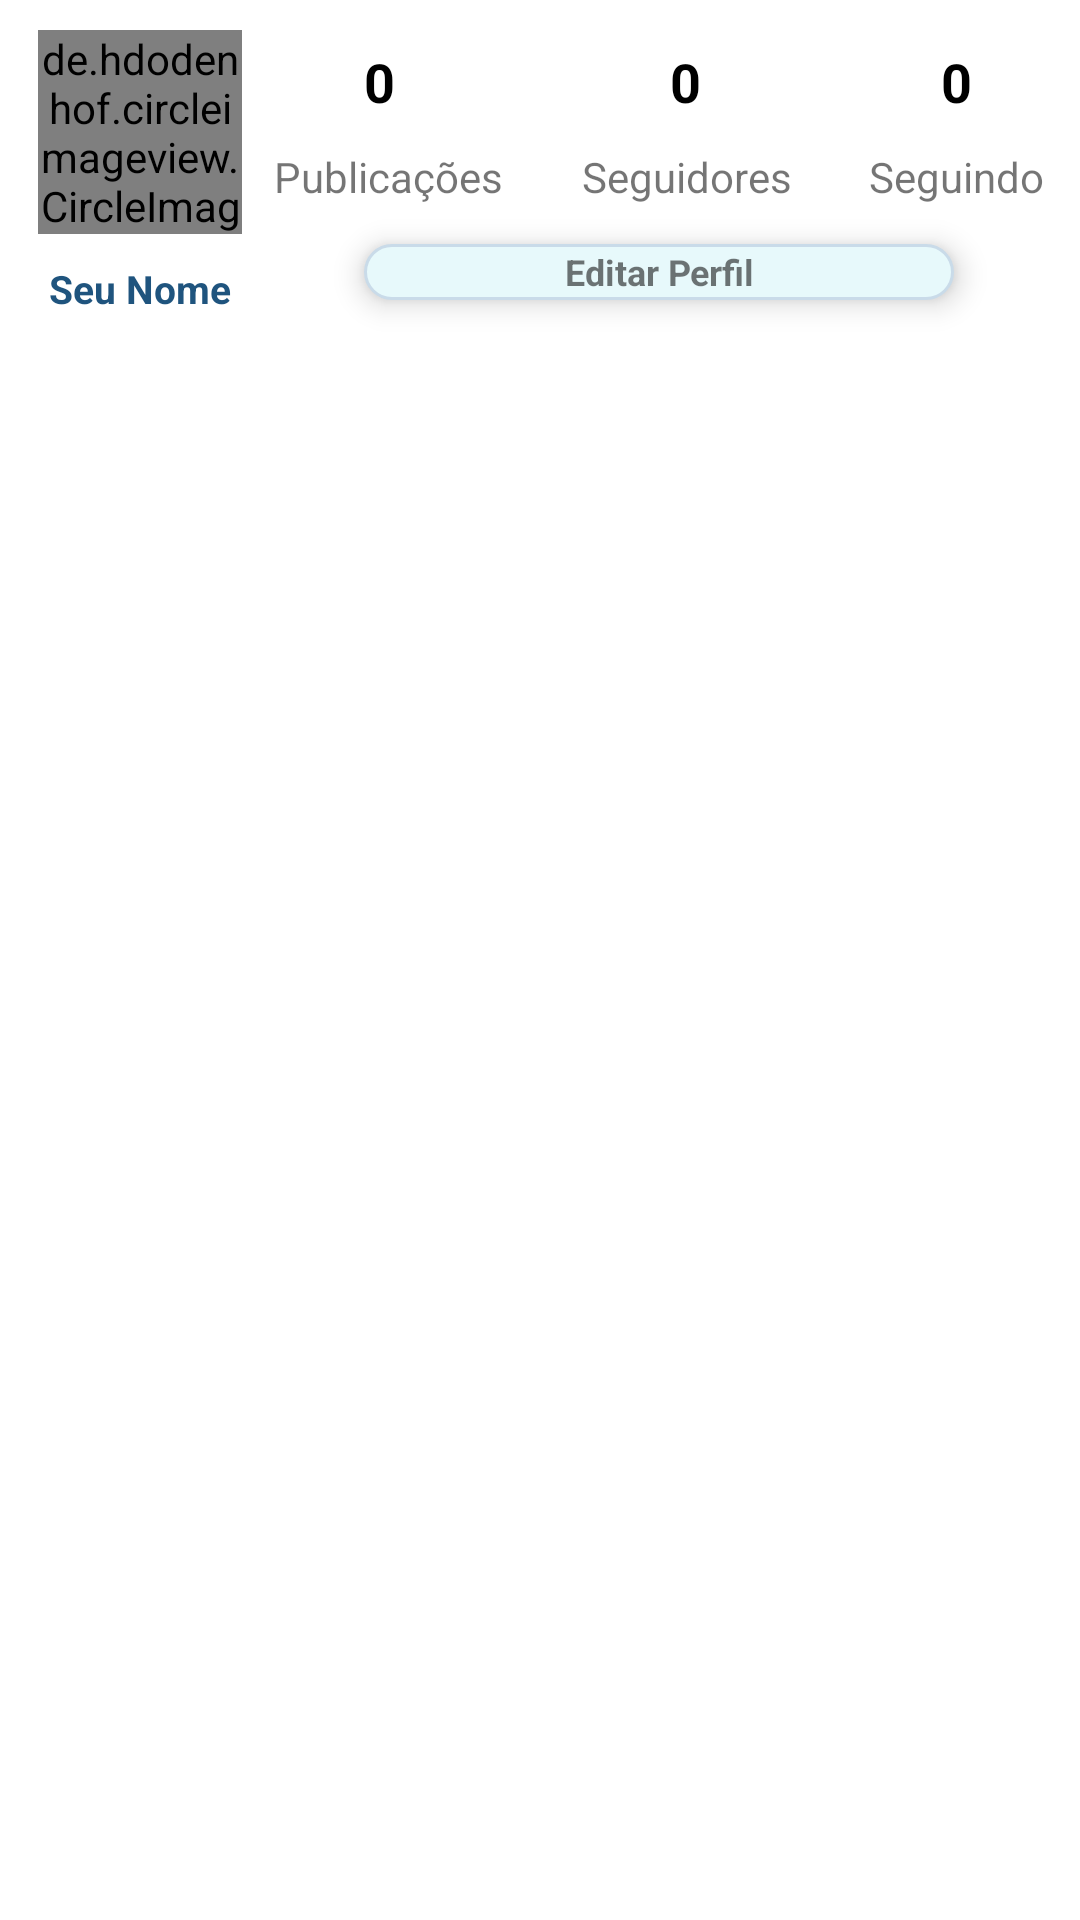

Android layout source for this screen:
<!-- AndroidManifest.xml: application theme Theme.Instagram.MainActivity -->
<!-- res/layout/fragment_perfil.xml -->
<?xml version="1.0" encoding="utf-8"?>
<androidx.constraintlayout.widget.ConstraintLayout xmlns:android="http://schemas.android.com/apk/res/android"
    xmlns:app="http://schemas.android.com/apk/res-auto"
    xmlns:tools="http://schemas.android.com/tools"
    android:layout_width="match_parent"
    android:layout_height="match_parent"
    tools:context=".navigation.PerfilFragment">

    <ProgressBar
        android:id="@+id/progressBarPerfil"
        style="@style/progressBar"
        android:layout_width="wrap_content"
        android:layout_height="wrap_content"
        android:background="@color/white"
        android:progressTint="@color/colorSilverProgrss"
        android:secondaryProgressTint="@color/colorSilverProgrss"
        android:visibility="invisible"
        app:layout_constraintBottom_toBottomOf="parent"
        app:layout_constraintEnd_toEndOf="parent"
        app:layout_constraintStart_toStartOf="parent"
        app:layout_constraintTop_toTopOf="parent" />

    <de.hdodenhof.circleimageview.CircleImageView
        android:id="@+id/imageViewPerfil"
        android:layout_width="68dp"
        android:layout_height="68dp"
        android:layout_marginTop="4dp"
        android:background="@color/white"
        android:gravity="center"
        android:scaleType="centerCrop"
        android:src="@drawable/padrao"
        app:layout_constraintBottom_toTopOf="@+id/textViewNomePerfil"
        app:layout_constraintEnd_toStartOf="@+id/guideline"
        app:layout_constraintStart_toStartOf="parent"
        app:layout_constraintTop_toTopOf="parent" />

    <androidx.constraintlayout.widget.Guideline
        android:id="@+id/guideline"
        android:layout_width="wrap_content"
        android:layout_height="wrap_content"
        android:orientation="vertical"
        app:layout_constraintGuide_percent="0.26" />

    <androidx.constraintlayout.widget.Guideline
        android:id="@+id/guideline2"
        android:layout_width="wrap_content"
        android:layout_height="wrap_content"
        android:orientation="vertical"
        app:layout_constraintGuide_percent="0.96" />

    <TextView
        android:id="@+id/textView"
        android:layout_width="wrap_content"
        android:layout_height="wrap_content"
        android:layout_marginStart="18dp"
        android:layout_marginTop="10dp"
        android:layout_marginEnd="26dp"
        android:gravity="center"
        android:text="@string/txtPotst"
        app:layout_constraintEnd_toStartOf="@+id/textView2"
        app:layout_constraintStart_toStartOf="@+id/guideline"
        app:layout_constraintTop_toBottomOf="@+id/posts" />

    <TextView
        android:id="@+id/textView2"
        android:layout_width="wrap_content"
        android:layout_height="wrap_content"
        android:layout_marginTop="10dp"
        android:layout_marginEnd="26dp"
        android:gravity="center"
        android:text="@string/txtSeguidores"
        app:layout_constraintEnd_toStartOf="@+id/textView3"
        app:layout_constraintStart_toEndOf="@+id/textView"
        app:layout_constraintTop_toBottomOf="@+id/seguidores" />

    <TextView
        android:id="@+id/textView3"
        android:layout_width="wrap_content"
        android:layout_height="wrap_content"
        android:layout_marginTop="10dp"
        android:layout_marginEnd="18dp"
        android:gravity="center"
        android:text="@string/txtSeguindo"
        app:layout_constraintEnd_toStartOf="@+id/guideline2"
        app:layout_constraintStart_toEndOf="@+id/textView2"
        app:layout_constraintTop_toBottomOf="@+id/seguindo" />

    <TextView
        android:id="@+id/seguindo"
        android:layout_width="wrap_content"
        android:layout_height="wrap_content"
        android:layout_marginTop="15dp"
        android:gravity="center"
        android:text="@string/txtcont"
        android:textColor="@color/black"
        android:textSize="18sp"
        android:textStyle="bold"
        app:layout_constraintEnd_toEndOf="@+id/textView3"
        app:layout_constraintStart_toStartOf="@+id/textView3"
        app:layout_constraintTop_toTopOf="parent" />

    <TextView
        android:id="@+id/seguidores"
        android:layout_width="wrap_content"
        android:layout_height="wrap_content"
        android:layout_marginTop="15dp"
        android:gravity="center"
        android:text="@string/txtcont"
        android:textColor="@color/black"
        android:textSize="18sp"
        android:textStyle="bold"
        app:layout_constraintEnd_toEndOf="@+id/textView2"
        app:layout_constraintStart_toStartOf="@+id/textView2"
        app:layout_constraintTop_toTopOf="parent" />

    <TextView
        android:id="@+id/posts"
        android:layout_width="wrap_content"
        android:layout_height="wrap_content"
        android:layout_marginTop="15dp"
        android:gravity="center"
        android:text="@string/txtcont"
        android:textColor="@color/black"
        android:textSize="18sp"
        android:textStyle="bold"
        app:layout_constraintEnd_toEndOf="@+id/textView"
        app:layout_constraintHorizontal_bias="0.454"
        app:layout_constraintStart_toStartOf="@+id/textView"
        app:layout_constraintTop_toTopOf="parent" />

    <TextView
        android:id="@+id/btn_AcaoPerfil"
        android:layout_width="0dp"
        android:layout_height="0dp"
        android:layout_marginStart="30dp"
        android:layout_marginTop="13dp"
        android:layout_marginEnd="30dp"
        android:layout_marginBottom="11dp"
        android:background="@drawable/drawable_perfil"
        android:elevation="6dp"
        android:gravity="center"
        android:minHeight="21dp"
        android:text="@string/editarPerfil"
        android:textSize="12sp"
        android:textStyle="bold"
        app:layout_constrainedHeight="false"
        app:layout_constraintBottom_toTopOf="@+id/guideline3"
        app:layout_constraintEnd_toEndOf="@+id/textView3"
        app:layout_constraintStart_toStartOf="@+id/textView"
        app:layout_constraintTop_toBottomOf="@+id/textView2" />

    <androidx.constraintlayout.widget.Guideline
        android:id="@+id/guideline3"
        android:layout_width="wrap_content"
        android:layout_height="wrap_content"
        android:orientation="horizontal"
        app:layout_constraintGuide_begin="111dp" />

    <TextView
        android:id="@+id/textViewNomePerfil"
        android:layout_width="wrap_content"
        android:layout_height="wrap_content"
        android:layout_marginTop="3dp"
        android:elevation="4dp"
        android:gravity="center"
        android:text="@string/SeuNome"
        android:textColor="@color/purple_700"
        android:textSize="13sp"
        android:textStyle="bold"
        app:layout_constraintBottom_toTopOf="@+id/guideline3"
        app:layout_constraintEnd_toEndOf="@+id/imageViewPerfil"
        app:layout_constraintStart_toStartOf="@+id/imageViewPerfil"
        app:layout_constraintTop_toBottomOf="@+id/imageViewPerfil" />

    <GridView
        android:id="@+id/gridViewFotos"
        android:layout_width="0dp"
        android:layout_height="0dp"
        android:layout_marginStart="10dp"
        android:layout_marginTop="5dp"
        android:layout_marginEnd="10dp"
        android:layout_marginBottom="10dp"
        android:numColumns="3"
        app:layout_constraintBottom_toBottomOf="parent"
        app:layout_constraintEnd_toEndOf="parent"
        app:layout_constraintStart_toStartOf="parent"
        app:layout_constraintTop_toTopOf="@+id/guideline3">

    </GridView>

</androidx.constraintlayout.widget.ConstraintLayout>
<!-- resources referenced by this layout -->
<resources>
  <color name="black">#FF000000</color>
  <color name="colorSilverProgrss">#C4C9CA</color>
  <color name="purple_700">#1F547E</color>
  <color name="white">#FFFFFFFF</color>
  <!-- drawable drawable_perfil (drawable) -->
  <?xml version="1.0" encoding="utf-8"?>
  <shape
      xmlns:android="http://schemas.android.com/apk/res/android"
      android:shape="rectangle">
  
      <stroke
          android:width="1dp"
          android:color="#c9dbe9"/>
      <corners
          android:radius="10dp"/>
  
      <solid android:color="@color/colorBlueWhite"/>
  
  </shape>
  <string name="SeuNome">Seu Nome</string>
  <string name="editarPerfil">Editar Perfil</string>
  <string name="txtPotst">Publicações</string>
  <string name="txtSeguidores">Seguidores</string>
  <string name="txtSeguindo">Seguindo</string>
  <string name="txtcont">0</string>
  <style name="progressBar">
          <item name="colorAccent">@color/purple_210</item>
      </style>
  <style name="Theme.Instagram.MainActivity" parent="Theme.MaterialComponents.Light.NoActionBar">
          
          <item name="colorPrimary">@color/purple_200</item>
          <item name="colorPrimaryVariant">@color/black</item>
          <item name="colorOnPrimary">@color/white</item>
          
          <item name="colorSecondary">@color/teal_200</item>
          <item name="colorSecondaryVariant">@color/teal_700</item>
          <item name="colorOnSecondary">@color/black</item>
  
          <item name="android:colorBackground">@color/white</item>
  
          <item name="minTouchTargetSize">21dp</item>
          <item name="minHeight">21dp</item>
          <item name="rippleColor">@color/teal_750</item>
          <item name="colorAccent">@color/colorBlueWhite</item>
  
          
          <item name="android:statusBarColor">@color/black</item>
          <item name="actionBarStyle">@color/white</item>
  
          
      </style>
  <color name="colorBlueWhite">#E7F9FB</color>
  <color name="purple_210">#321942</color>
  <color name="purple_200">#462759</color>
  <color name="teal_200">#FF03DAC5</color>
  <color name="teal_700">#FF018786</color>
  <color name="teal_750">#B15CBF</color>
</resources>
